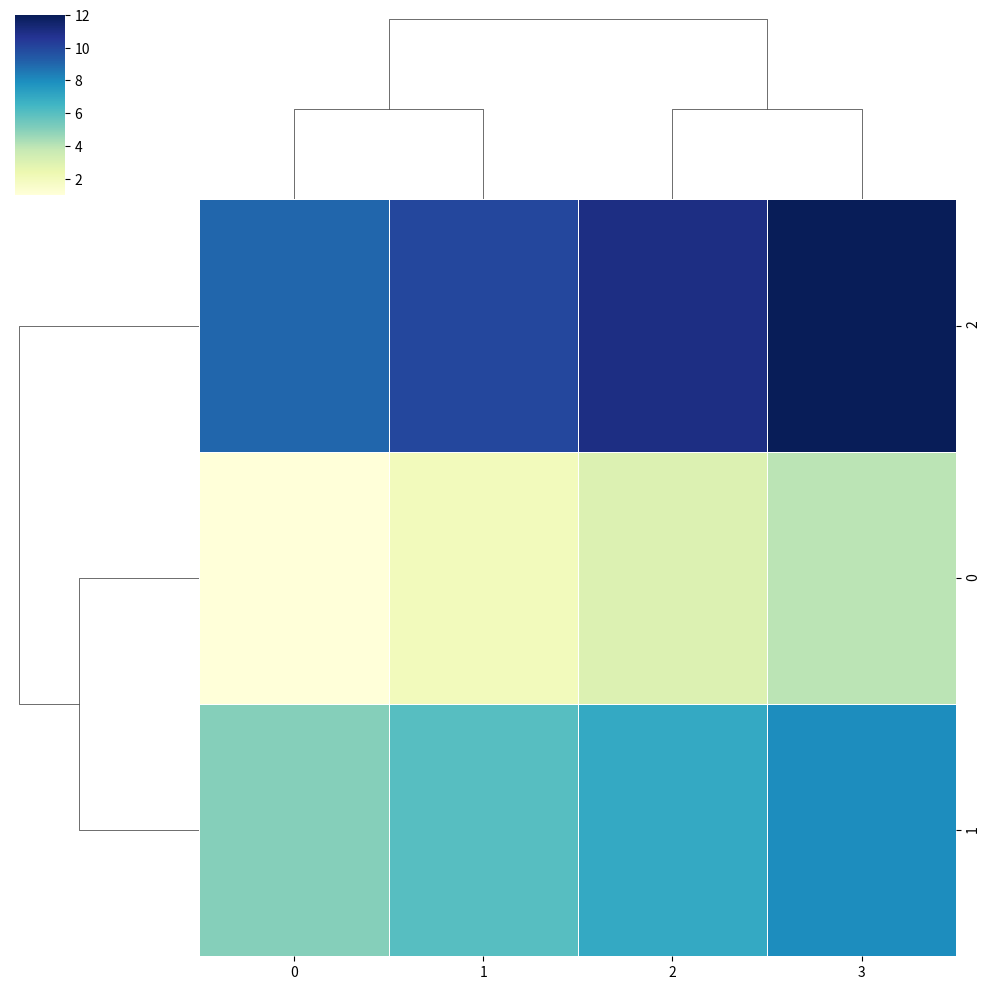

Python code for this plot:
import numpy as np
import seaborn as sns
import matplotlib.pyplot as plt

# Generate a sample NumPy array
data = np.array([[1, 2, 3, 4],
                 [5, 6, 7, 8],
                 [9, 10, 11, 12]])

# Create a Seaborn clustermap with hexagonal cells
sns.clustermap(data, cmap="YlGnBu", linewidths=.5)

# Show the plot
plt.show()
